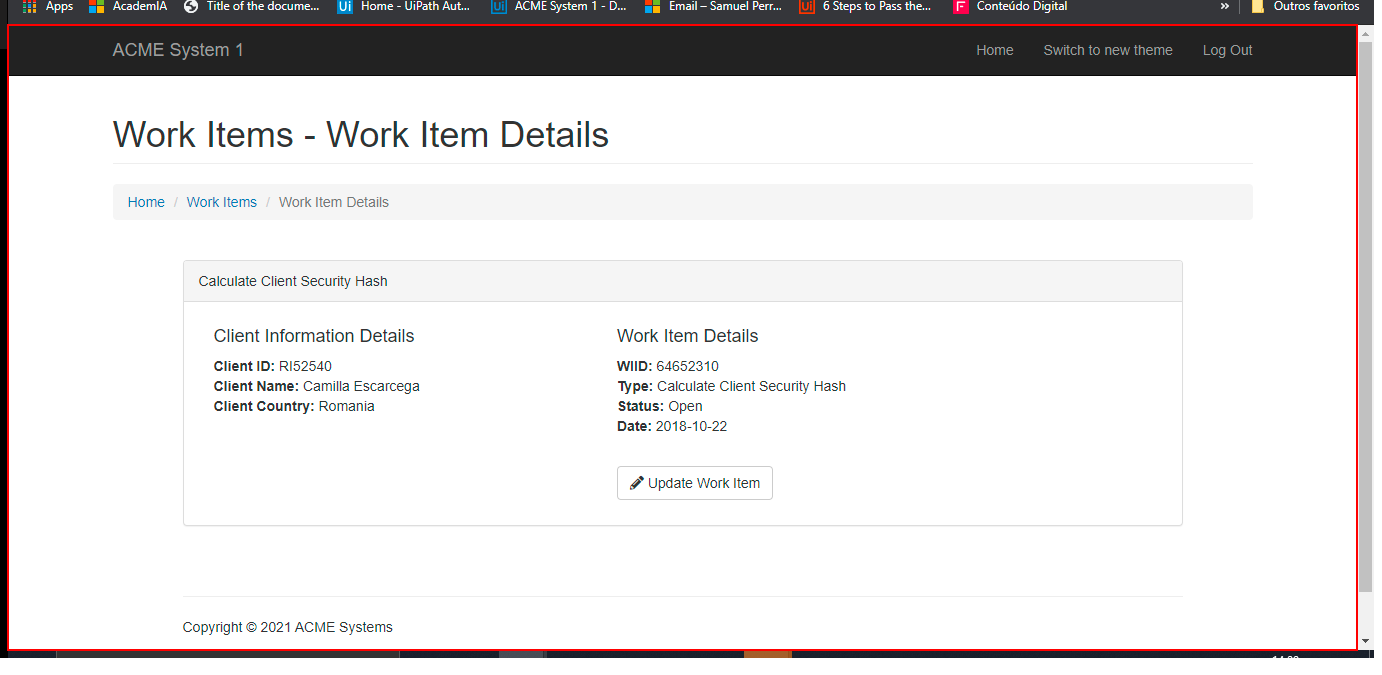
Task: Desenvolvimento para uipath academy.
Workflow: Update_WorkItem

Step 1: Activate 'BODY' on the page in window 'ACME System 1 - *' (chrome.exe)

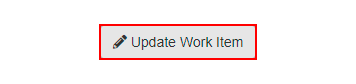
Step 2: click on the button 'Update Work Item' in window 'ACME System 1 - Work Items' (chrome.exe)

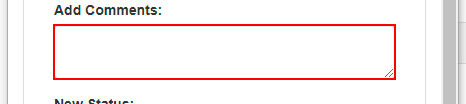
Step 3: type [in_Comment] into the text box in window 'ACME System 1' (chrome.exe)

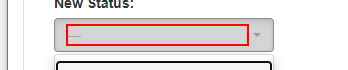
Step 4: click on the element in window 'ACME System 1' (chrome.exe)

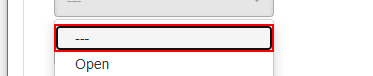
Step 5: click on the link '{0}' in window 'ACME System 1' (chrome.exe)

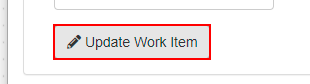
Step 6: click on the button in window 'ACME System 1' (chrome.exe)

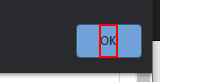
Step 7: click on the pane in window 'ACME System 1 - Google Chrome' (chrome.exe)

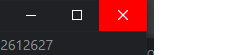
Step 8: click on the push button 'Fechar' in window 'ACME System 1 - Google Chrome' (chrome.exe)